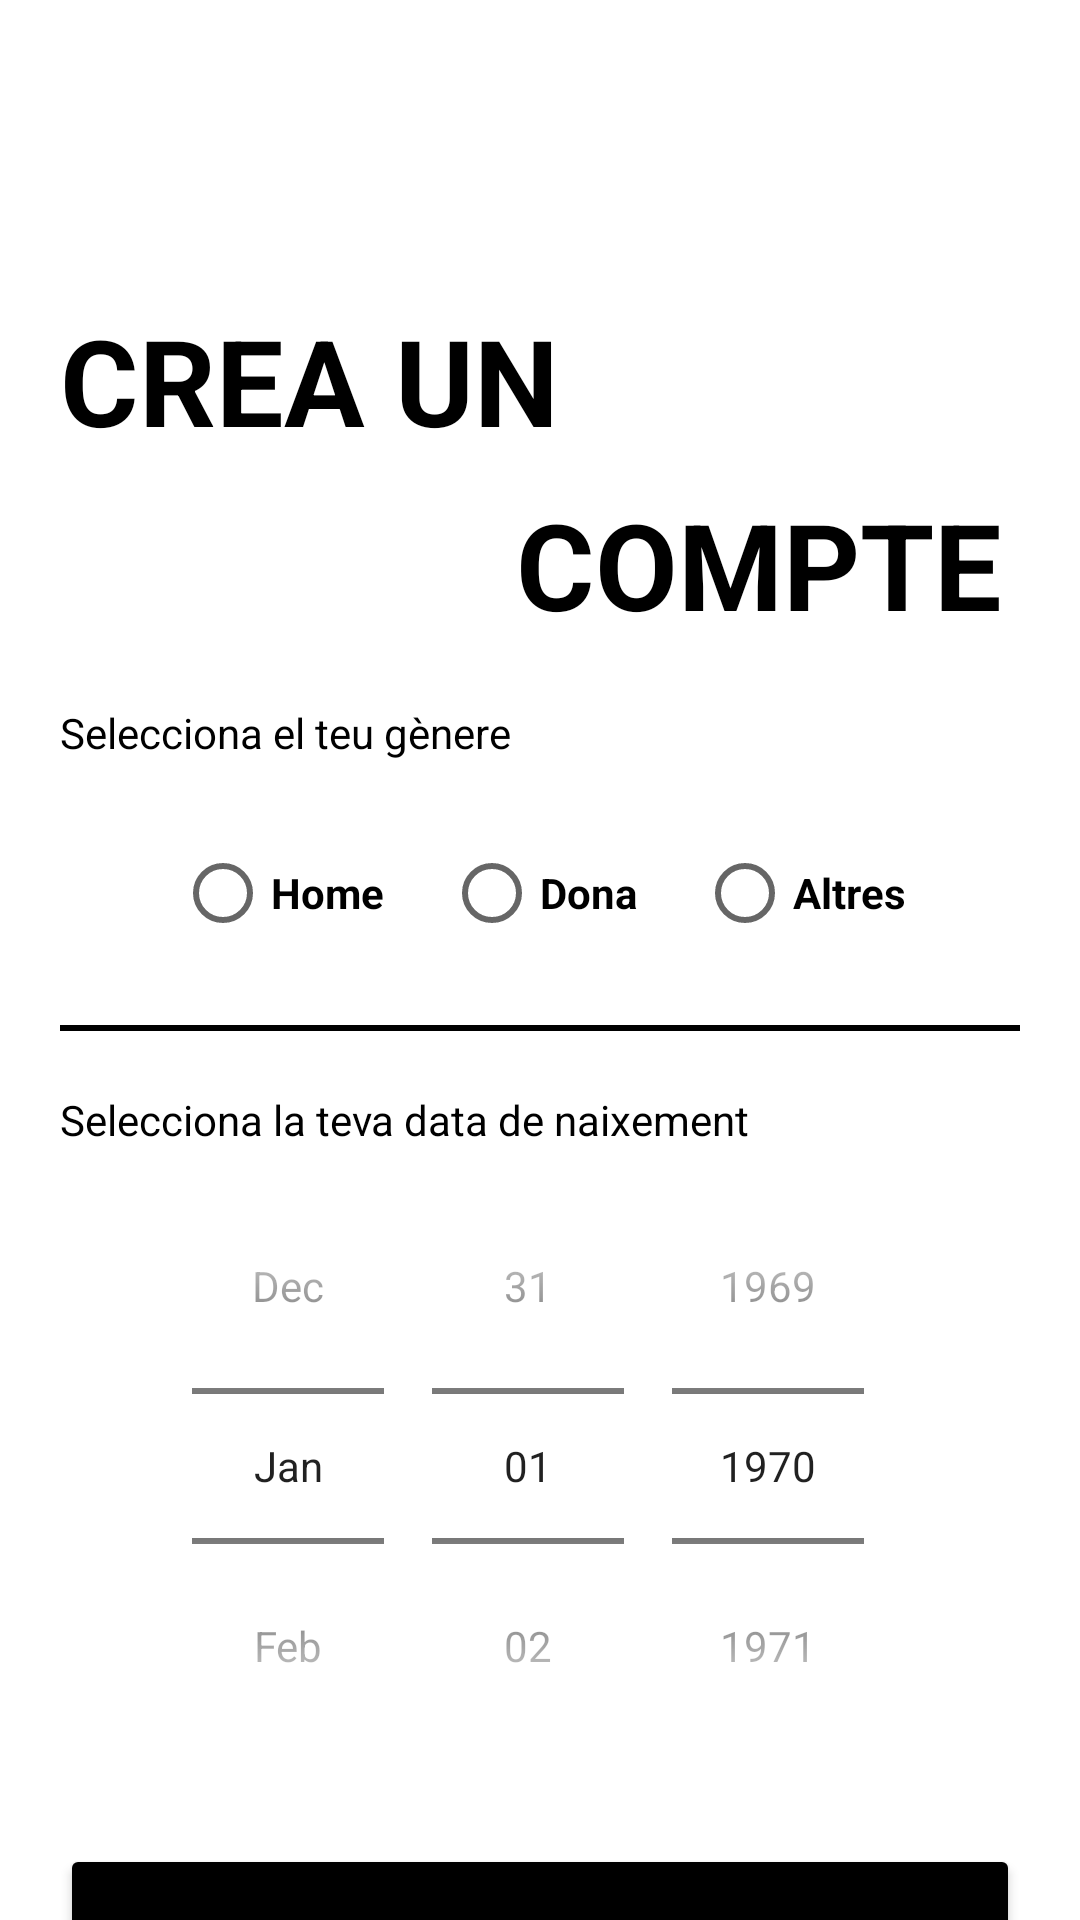

Here is an Android app screen rendered from its layout file. Give the layout XML and the strings, colors and styles it references.
<!-- AndroidManifest.xml: application theme Theme.AppCatedraUnesco -->
<!-- res/layout/activity_registre2.xml -->
<?xml version="1.0" encoding="utf-8"?>
<layout xmlns:android="http://schemas.android.com/apk/res/android"
    xmlns:app="http://schemas.android.com/apk/res-auto"
    xmlns:tools="http://schemas.android.com/tools">

    <androidx.constraintlayout.widget.ConstraintLayout
        android:layout_width="match_parent"
        android:layout_height="match_parent"
        android:background="#DAFFFFFF"
        tools:context=".PantallaRegistre2">

        <TextView
            android:id="@+id/textView1"
            android:layout_width="wrap_content"
            android:layout_height="wrap_content"
            android:layout_marginStart="20dp"
            android:layout_marginTop="100dp"
            android:text="CREA UN"
            android:textColor="@color/black"
            android:textSize="40sp"
            android:textStyle="bold"
            app:layout_constraintStart_toStartOf="parent"
            app:layout_constraintTop_toTopOf="parent" />

        <TextView
            android:id="@+id/textView2"
            android:layout_width="wrap_content"
            android:layout_height="wrap_content"
            android:layout_marginStart="172dp"
            android:layout_marginTop="8dp"
            android:text="COMPTE"
            android:textColor="@color/black"
            android:textSize="40sp"
            android:textStyle="bold"
            app:layout_constraintStart_toStartOf="parent"
            app:layout_constraintTop_toBottomOf="@+id/textView1" />


        <TextView
            android:id="@+id/textView9"
            android:layout_width="wrap_content"
            android:layout_height="wrap_content"
            android:layout_marginStart="20dp"
            android:layout_marginTop="20dp"
            android:text="Selecciona el teu gènere"
            android:textColor="@color/black"
            app:layout_constraintStart_toStartOf="parent"
            app:layout_constraintTop_toBottomOf="@+id/textView2" />

        <RadioGroup
            android:id="@+id/radioGroup"
            android:layout_width="wrap_content"
            android:layout_height="wrap_content"
            android:layout_marginStart="20dp"
            android:layout_marginTop="20dp"
            android:layout_marginEnd="20dp"
            android:gravity="center"
            android:orientation="horizontal"
            app:layout_constraintEnd_toEndOf="parent"
            app:layout_constraintStart_toStartOf="parent"
            app:layout_constraintTop_toBottomOf="@+id/textView9">

            <RadioButton
                android:id="@+id/rbMale"
                android:layout_width="wrap_content"
                android:layout_height="wrap_content"
                android:text="Home"
                android:textStyle="bold" />

            <RadioButton
                android:id="@+id/rbFemale"
                android:layout_width="wrap_content"
                android:layout_height="wrap_content"
                android:layout_marginStart="20dp"
                android:layout_marginEnd="20dp"
                android:text="Dona"
                android:textStyle="bold" />

            <RadioButton
                android:layout_width="wrap_content"
                android:layout_height="wrap_content"
                android:text="Altres"
                android:textStyle="bold" />

        </RadioGroup>

        <View
            android:id="@+id/view"
            android:layout_width="match_parent"
            android:layout_height="2dp"
            android:layout_marginStart="20dp"
            android:layout_marginTop="20dp"
            android:layout_marginEnd="20dp"
            android:background="@color/black"
            app:layout_constraintEnd_toEndOf="parent"
            app:layout_constraintHorizontal_bias="0.0"
            app:layout_constraintStart_toStartOf="parent"
            app:layout_constraintTop_toBottomOf="@+id/radioGroup" />

        <TextView
            android:id="@+id/textView10"
            android:layout_width="wrap_content"
            android:layout_height="wrap_content"
            android:layout_marginStart="20dp"
            android:layout_marginTop="20dp"
            android:text="Selecciona la teva data de naixement"
            android:textColor="@color/black"
            app:layout_constraintStart_toStartOf="parent"
            app:layout_constraintTop_toBottomOf="@+id/view" />

        <DatePicker
            android:id="@+id/dpNacimiento"
            android:layout_width="match_parent"
            android:layout_height="wrap_content"
            android:layout_marginStart="20dp"
            android:layout_marginEnd="20dp"
            android:calendarViewShown="false"
            android:datePickerMode="spinner"
            android:spinnersShown="true"
            app:layout_constraintEnd_toEndOf="parent"
            app:layout_constraintStart_toStartOf="parent"
            app:layout_constraintTop_toBottomOf="@+id/textView10" />

        <Button
            android:id="@+id/btnSeguent"
            android:layout_width="match_parent"
            android:layout_height="wrap_content"
            android:layout_marginStart="20dp"
            android:layout_marginTop="20dp"
            android:layout_marginEnd="20dp"
            android:backgroundTint="@color/black"
            android:text="Següent"
            android:textStyle="bold"
            app:layout_constraintEnd_toEndOf="parent"
            app:layout_constraintHorizontal_bias="0.0"
            app:layout_constraintStart_toStartOf="parent"
            app:layout_constraintTop_toBottomOf="@+id/dpNacimiento" />

        <TextView
            android:id="@+id/txtIdentificar"
            android:layout_width="wrap_content"
            android:layout_height="wrap_content"
            android:layout_marginTop="24dp"
            android:text="IDENTIFICA'T"
            android:textColor="@color/black"
            android:textStyle="bold"
            app:layout_constraintEnd_toEndOf="parent"
            app:layout_constraintStart_toStartOf="parent"
            app:layout_constraintTop_toBottomOf="@+id/btnSeguent" />

        <ImageView
            android:id="@+id/btnTornar"
            android:layout_width="wrap_content"
            android:layout_height="wrap_content"
            android:layout_marginStart="16dp"
            android:layout_marginTop="16dp"
            android:padding="5dp"
            android:src="@drawable/ic_back_icon"
            app:layout_constraintStart_toStartOf="parent"
            app:layout_constraintTop_toTopOf="parent" />


    </androidx.constraintlayout.widget.ConstraintLayout>
</layout>
<!-- resources referenced by this layout -->
<resources>
  <color name="black">#FF000000</color>
  <style name="Theme.AppCatedraUnesco" parent="Theme.MaterialComponents.DayNight.DarkActionBar">
          
          <item name="colorPrimary">@color/purple_500</item>
          <item name="colorPrimaryVariant">@color/purple_700</item>
          <item name="colorOnPrimary">@color/white</item>
          
          <item name="colorSecondary">@color/teal_200</item>
          <item name="colorSecondaryVariant">@color/teal_700</item>
          <item name="colorOnSecondary">@color/black</item>
          
          <item name="android:statusBarColor" tools:targetApi="l">?attr/colorPrimaryVariant</item>
          
      </style>
  <color name="purple_500">#FF6200EE</color>
  <color name="purple_700">#FF3700B3</color>
  <color name="white">#FFFFFFFF</color>
  <color name="teal_200">#FF03DAC5</color>
  <color name="teal_700">#FF018786</color>
</resources>
